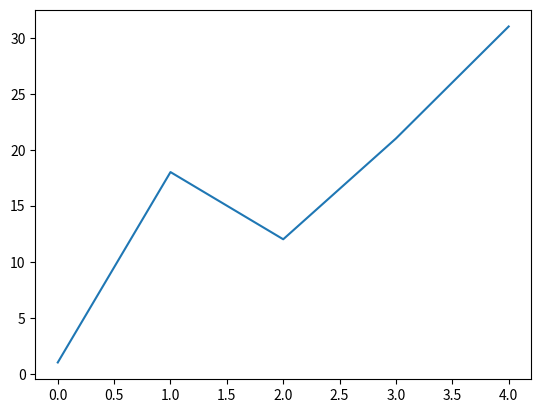

Write the Python code that produced this figure.
import matplotlib.pyplot as plt

data = [1, 18, 12, 21, 31]
plt.plot(data)  # x軸是 0,1,2,3,4
plt.show()



